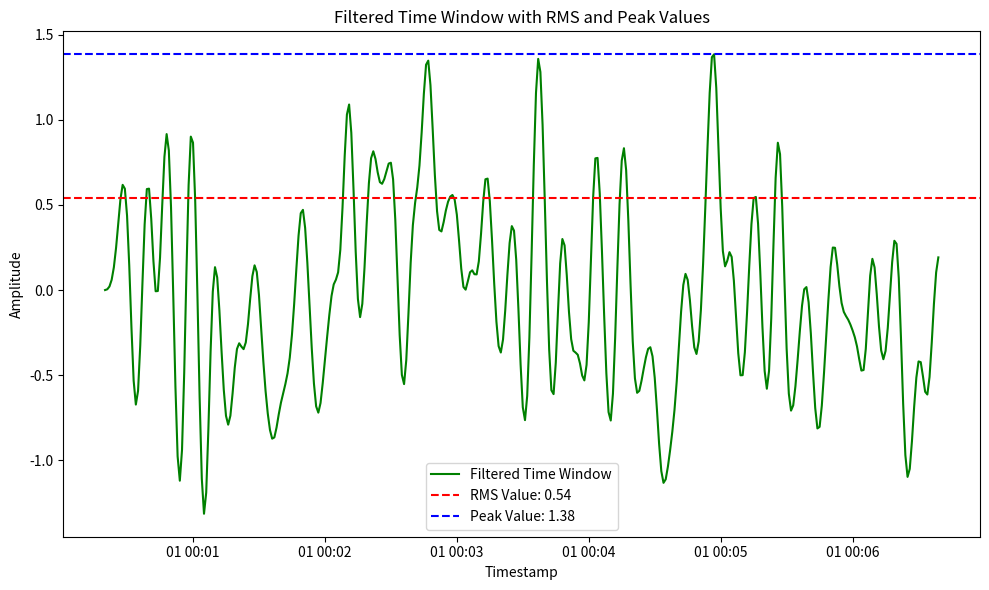

Generate this figure with matplotlib:
import numpy as np
import pandas as pd
from scipy.signal import butter, lfilter
import matplotlib.pyplot as plt

# Generate synthetic time-series vibration data with random datetime timestamps
np.random.seed(0)
num_samples = 1700000  # Number of data points
start_date = pd.to_datetime("2023-01-01")
end_date = pd.to_datetime("2023-01-30")
timestamps = pd.date_range(start=start_date, end=end_date, periods=num_samples)
vibration_data = np.random.randn(num_samples)  # Replace with your actual data

# Define the desired sampling rate (e.g., 1 Hz)
desired_sampling_rate = 1  # Hz

# Resample the data to the desired sampling rate
resampled_data = (
    pd.Series(vibration_data, index=timestamps)
    .resample(pd.Timedelta(seconds=1 / desired_sampling_rate))
    .mean()
    .interpolate()
)

# Define the time window parameters (start and end indices)
# You can adjust these values based on your data and analysis needs
window_start = 20
window_end = 400  # Assuming a 400-second window for this example

# Extract the portion of data within the specified time window
windowed_data = resampled_data[window_start:window_end]
windowed_timestamps = windowed_data.index


# Apply a low-pass filter (Butterworth filter) to reduce noise
def butter_lowpass(cutoff, fs, order=5):
    nyquist = 0.5 * fs
    normal_cutoff = cutoff / nyquist
    b, a = butter(order, normal_cutoff, btype="low", analog=False)
    return b, a


def butter_lowpass_filter(data, cutoff, fs, order=5):
    b, a = butter_lowpass(cutoff, fs, order=order)
    y = lfilter(b, a, data)
    return y


# Define filter parameters
cutoff_frequency = 0.1  # Adjust the cutoff frequency as needed
filtered_data = butter_lowpass_filter(
    windowed_data, cutoff_frequency, desired_sampling_rate
)

# Calculate RMS and peak values
rms_value = np.sqrt(np.mean(filtered_data**2))
peak_value = np.max(filtered_data)

# Create a plot for the filtered time window
plt.figure(figsize=(10, 6))
plt.plot(
    windowed_timestamps, filtered_data, label="Filtered Time Window", color="green"
)
plt.axhline(
    y=rms_value, color="red", linestyle="--", label=f"RMS Value: {rms_value:.2f}"
)
plt.axhline(
    y=peak_value, color="blue", linestyle="--", label=f"Peak Value: {peak_value:.2f}"
)
plt.title("Filtered Time Window with RMS and Peak Values")
plt.xlabel("Timestamp")
plt.ylabel("Amplitude")
plt.legend()

# Display the plot
plt.tight_layout()
plt.show()
